Run: headless pygame with SDL's dummy video driver; simulated clock (each Clock.tick advances the game by its frame time, no real sleeping); random seed 0; keys injected as events and as key.get_pressed() state; mouse plan: one left click at the window centre at the start of phase 2, then a move to the lower-right quarter at the start of phase 3.
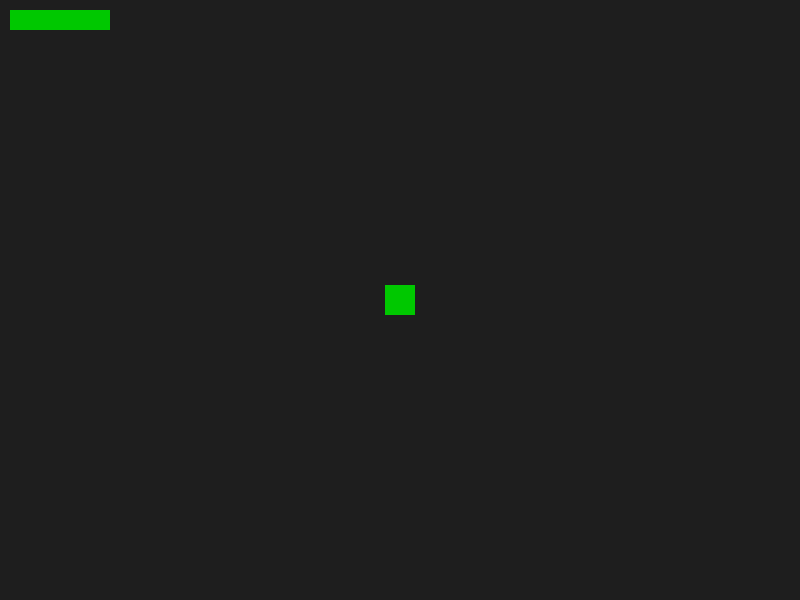
Frame 1 of 4 · flips 1–60 · no input
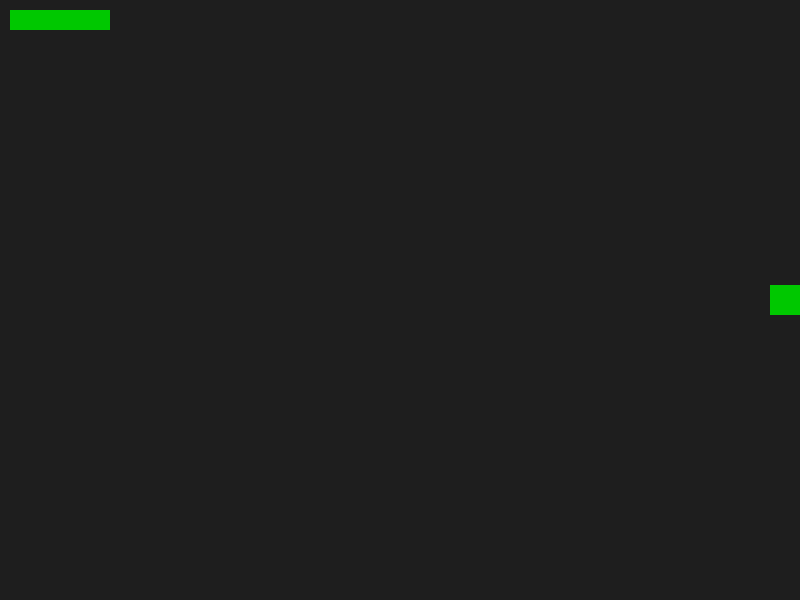
Frame 2 of 4 · flips 61–180 · clicked the window centre · tapped SPACE, RETURN · held RIGHT (→), D
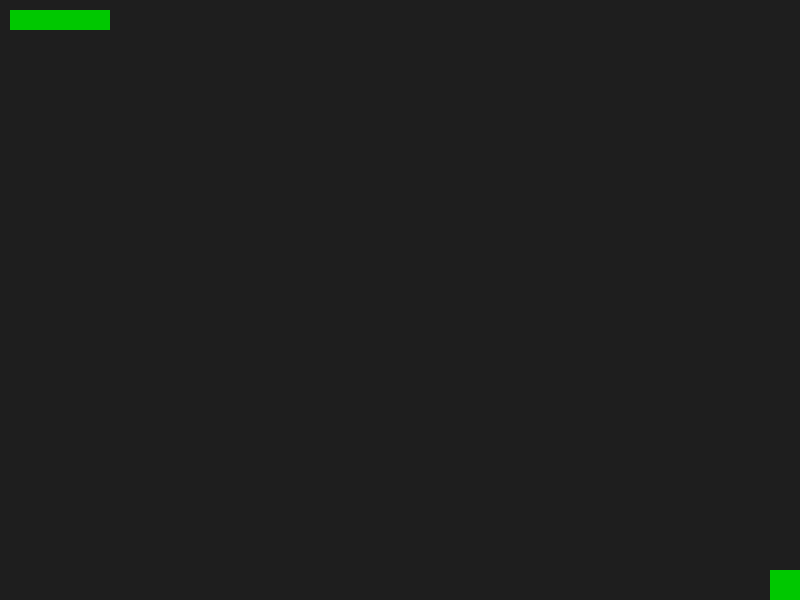
Frame 3 of 4 · flips 181–300 · moved the mouse to the lower-right quarter · held DOWN (↓), S
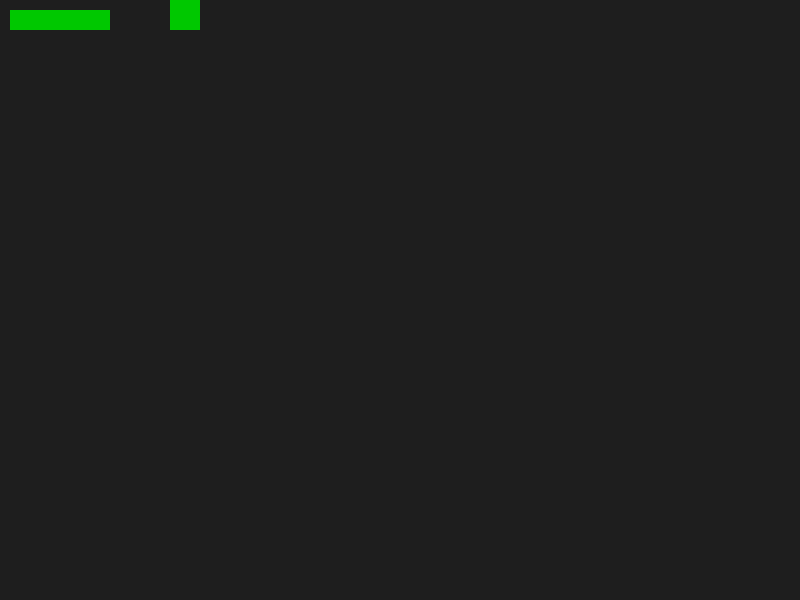
Frame 4 of 4 · flips 301–420 · held LEFT (←), A, UP (↑), W

The pygame program that drew these frames:

import pygame
import random
import math

# Initialize Pygame and constants
pygame.init()
WIDTH, HEIGHT = 800, 600
screen = pygame.display.set_mode((WIDTH, HEIGHT))

# Colors
WHITE = (255, 255, 255)
RED = (200, 0, 0)
GREEN = (0, 200, 0)

# Game constants/settings
PLAYER_SPEED = 5
ENEMY_SPEED = 2
PROJECTILE_SPEED = 7

# Timed events
SPAWN_ENEMY = pygame.USEREVENT + 1
FIRE_PROJECTILE = pygame.USEREVENT + 2

# Set timers for spawning enemies and firing projectiles
pygame.time.set_timer(SPAWN_ENEMY, 2000)
pygame.time.set_timer(FIRE_PROJECTILE, 1000)


# --- Player class ---
class Player(pygame.sprite.Sprite):
    def __init__(self):
        super().__init__()
        # Player representation(a green square)
        self.image = pygame.Surface((30, 30))
        self.image.fill(GREEN)
        self.rect = self.image.get_rect(center=(WIDTH // 2, HEIGHT // 2))
        self.health = 100 # Player health

    def update(self, keys):
        # Player movement based on key presses
        dx = dy = 0
        if keys[pygame.K_LEFT] or keys[pygame.K_a]:
            dx = -PLAYER_SPEED
        if keys[pygame.K_RIGHT] or keys[pygame.K_d]:
            dx = PLAYER_SPEED
        if keys[pygame.K_UP] or keys[pygame.K_w]:
            dy = -PLAYER_SPEED
        if keys[pygame.K_DOWN] or keys[pygame.K_s]:
            dy = PLAYER_SPEED
        
        # Update player position
        self.rect.x += dx
        self.rect.y += dy
        # Keep player within screen bounds
        self.rect.clamp_ip(screen.get_rect())

# --- Enemy class ---
class Enemy(pygame.sprite.Sprite):
    def __init__(self, player):
        super().__init__()
        # Enemy representation (a red square)
        self.image = pygame.Surface((20, 20))
        self.image.fill(RED)

        # Spawn enemy at random edge position
        x = random.choice([0, WIDTH])
        y = random.choice([0, HEIGHT])
        self.rect = self.image.get_rect(center=(x, y))
        self.player = player # Reference to player for tracking
    
    def update(self):
        # Enemy movement towards player
        dx = self.player.rect.centerx - self.rect.centerx
        dy = self.player.rect.centery - self.rect.centery
        dist = math.hypot(dx, dy)
        if dist == 0:
            dist = 1 # Prevent division by zero
        dx, dy, = dx / dist, dy / dist # Normalize direction vector

        # Update enemy position
        self.rect.x += dx * ENEMY_SPEED
        self.rect.y += dy * ENEMY_SPEED

# --- Projectile class ---
class Projectile(pygame.sprite.Sprite):
    def __init__(self, pos, direction):
        super().__init__()
        # Projectile representation (a white square)
        self.image = pygame.Surface((10, 10))
        self.image.fill(WHITE)
        self.rect = self.image.get_rect(center=pos)
        self.direction = direction # Direction vector

    def update(self):
        # Update projectile position
        self.rect.x += self.direction[0] * PROJECTILE_SPEED
        self.rect.y += self.direction[1] * PROJECTILE_SPEED

        # Remove projectile if it goes off-screen
        if not screen.get_rect().colliderect(self.rect):
            self.kill()

# --- Sprite groups ---
player = Player()
player_group = pygame.sprite.Group(player)
enemies = pygame.sprite.Group()
projectiles = pygame.sprite.Group()


# --- Main game loop ---
running = True
clock = pygame.time.Clock()
while running:
    clock.tick(60) # 60 FPS
    screen.fill((30, 30, 30)) # Clear screen with dark background
    # Get pressed keys
    keys = pygame.key.get_pressed()

    # Event handling
    for event in pygame.event.get():
        if event.type == pygame.QUIT:
            running = False

        # Spawn enemy event
        elif event.type == SPAWN_ENEMY:
            enemies.add(Enemy(player))

        # Fire projectile event
        elif event.type == FIRE_PROJECTILE:
            mouse_x, mouse_y = pygame.mouse.get_pos()
            dx = mouse_x - player.rect.centerx
            dy = mouse_y - player.rect.centery
            dist = math.hypot(dx, dy)
            if dist == 0:
                dist = 1
            direction = (dx / dist, dy / dist)
            projectiles.add(Projectile(player.rect.center, direction))

    # Update all sprite groups
    player_group.update(keys)
    enemies.update()
    projectiles.update()


    # Collision detection for projectiles hitting enemies
    for e in pygame.sprite.groupcollide(enemies, projectiles, True, True):
        pass  # Enemy hit by projectile

    # Check for collisions between player and enemies
    if pygame.sprite.spritecollideany(player, enemies):
        player.health -= 0.1
        if player.health <= 0:
            print("Game Over")
            running = False

    # Draw all sprite groups
    player_group.draw(screen)
    enemies.draw(screen)
    projectiles.draw(screen)

    # Draw health bar
    pygame.draw.rect(screen, RED, (10, 10, 100, 20))
    pygame.draw.rect(screen, GREEN, (10, 10, player.health, 20))
    
    # Update the display
    pygame.display.flip()

pygame.quit()
# ...existing code...
